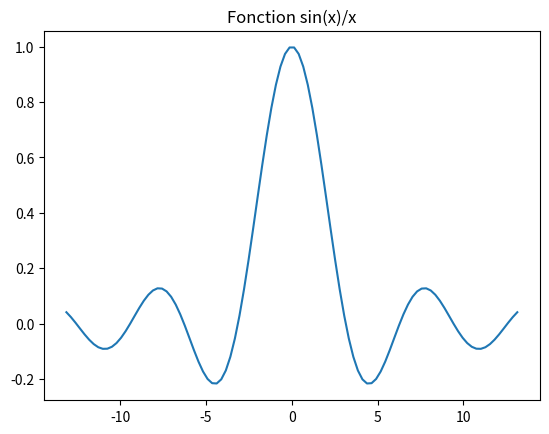

Source code (Python):
import numpy as np
import math as m
import matplotlib.pyplot as plt

y = [0]*100
x = np.linspace(-10-m.pi,10+m.pi,100)
#z = np.linspace(-1,1,100)

for i in range(0,100):
    y[i] = m.sin(x[i])/x[i]

plt.plot(x,y)
#plt.plot(z,y)
plt.title("Fonction sin(x)/x")
plt.show()
